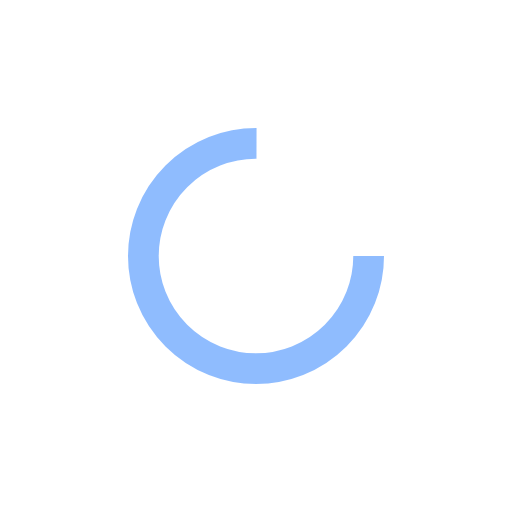
t = 0.00 s
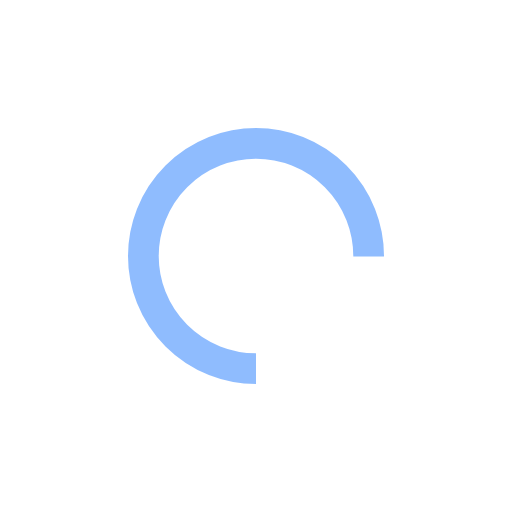
t = 0.25 s
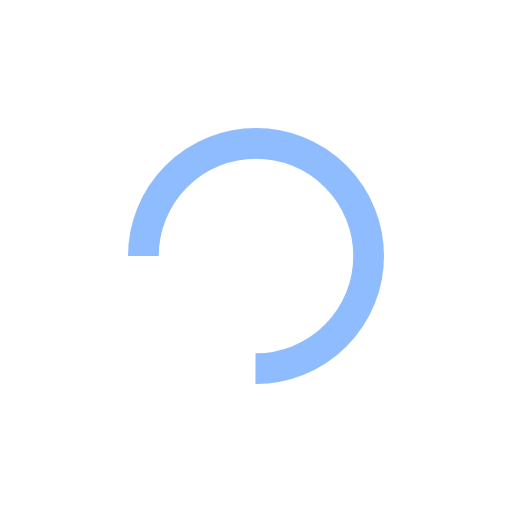
t = 0.50 s
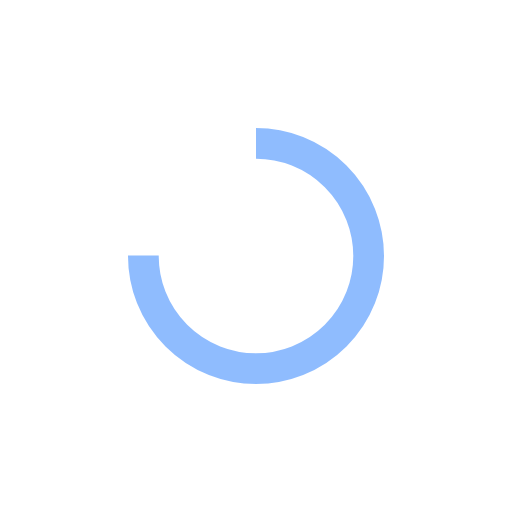
t = 0.75 s

The animated SVG that drew these frames (rendered in a browser with its animation timeline set to each time). Animation: 1 SMIL element (animateTransform=1); one cycle of 1.00 s, repeats indefinitely.

<?xml version="1.0" encoding="utf-8"?>
<svg xmlns="http://www.w3.org/2000/svg" xmlns:xlink="http://www.w3.org/1999/xlink" style="margin: auto; background: none; display: block; shape-rendering: auto;" width="201px" height="201px" viewBox="0 0 100 100" preserveAspectRatio="xMidYMid">
<circle cx="50" cy="50" fill="none" stroke="rgba(61, 139, 253, 0.5775806451612904)" stroke-width="6" r="22" stroke-dasharray="103.67255756846316 36.55751918948772">
  <animateTransform attributeName="transform" type="rotate" repeatCount="indefinite" dur="1s" values="0 50 50;360 50 50" keyTimes="0;1"></animateTransform>
</circle>
<!-- [ldio] generated by https://loading.io/ --></svg>
